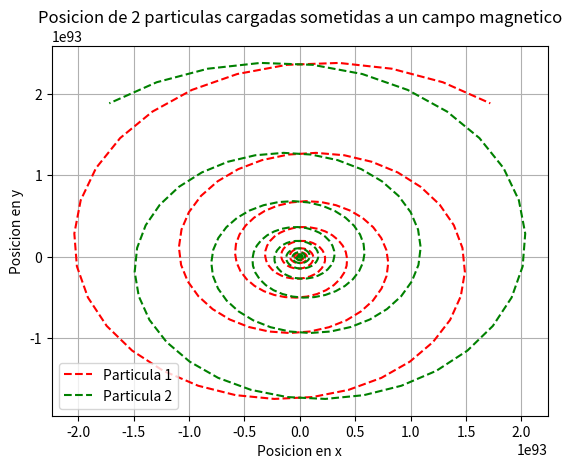

Reproduce this figure in Python.
import matplotlib.pyplot as plt
import scipy.constants as sc


# CONSTANT
G = sc.G
K = 1 / (4 * sc.pi * sc.epsilon_0)


def aceleration(function):
    def wrapper(self, force, time):
        return function(self, (1 / self.mass) * force, time)
    return wrapper


def multipleObjects(functionForce):
    """Este decorador permite que se pueda calcular la fuerza debido a la
       interaccion con mas de un objeto fisico"""

    def wrapper(self, *objects):
        force = Vector(0, 0, 0)
        for obj in objects:
            force += functionForce(self, obj)
        return force

    return wrapper


class Vector(object):
    """docstring for Vector"""

    def __init__(self, x1, x2, x3):
        self.x1 = x1
        self.x2 = x2
        self.x3 = x3

    def __str__(self):
        """Para imprimir por pantalla el vector"""
        string = '({:.5f}, {:.5f}, {:.5f})'.format(self.x1, self.x2, self.x3)
        return string

    def __add__(self, vector):
        """suma de vectores, operador +"""
        return Vector(self.x1 + vector.x1, self.x2 + vector.x2,
                      self.x3 + vector.x3)

    def __sub__(self, vector):
        """resta de vectores, operador -"""
        return Vector(self.x1 - vector.x1, self.x2 - vector.x2,
                      self.x3 - vector.x3)

    def __rmul__(self, n):
        """multiplicacion de vector por un escalar"""
        return Vector(n * self.x1, n * self.x2, n * self.x3)

    def __mul__(self, vector):
        """producto cruz, operador *"""
        x1 = self.x2 * vector.x3 - self.x3 * vector.x2
        x2 = self.x1 * vector.x3 - self.x3 * vector.x1
        x3 = self.x1 * vector.x2 - self.x2 * vector.x1
        return Vector(x1, -x2, x3)

    def norm(self):
        """norma del vector"""
        return (self.x1 ** 2 + self.x2 ** 2 + self.x3 ** 2) ** 0.5

    def direction(self):
        """vector director del vector"""
        return (1 / self.norm()) * self


class Particle(object):
    """docstring for Particle"""

    def __init__(self, mass, charge, position, velocity):
        self.position = position
        self.velocity = velocity
        self.mass = mass
        self.charge = charge

    def __str__(self):
        """Para imprimir por pantalla informacion de la particula"""
        string = 'Mass: {:.2f}\n'.format(self.mass)
        string += 'Charge: {:.2f}\n'.format(self.charge)
        string += 'Position: ' + str(self.position) + '\n'
        string += 'Velocity: ' + str(self.velocity) + '\n'

        return string

    @multipleObjects
    def gravitationalForce(self, particle):
        """Calcula la fuerza gravitacional debida a la interaccion con otras
           particulas, se pueden pasar a la funcion tantas particulas de
           argumento como se quiera"""
        r = particle.position - self.position
        return (G * self.mass * particle.mass / r.norm() ** 2) * r.direction()

    @multipleObjects
    def electricForce(self, particle):
        """Calcula la fuerza electrica debida a la interaccion con otras
           particulas"""
        r = self.position - particle.position
        return (K * self.charge * particle.charge / r.norm() ** 2) *\
            r.direction()

    @multipleObjects
    def magneticForce(self, magneticField):
        """Calcula la fuerza debida a la interaccion con campos magneticos"""
        return self.charge * (self.velocity * magneticField)

    @aceleration
    def posEvol(self, aceleration, dt):
        return self.position + dt * \
            self.velocity + (0.5 * dt ** 2) * aceleration

    @aceleration
    def velEvol(self, aceleration, dt):
        return self.velocity + dt * aceleration

    def timeEvol(self, force, dt):
        self.position = self.posEvol(force, dt)
        self.velocity = self.velEvol(force, dt)


def tarea(charge=20, maxIteration=10000, dt=0.01):
    p1 = Particle(10, charge, Vector(0, 0, 0), Vector(0, 0, 0))
    p2 = Particle(10, -charge, Vector(1, 0, 0), Vector(0, 0, 0))

    magneticField = Vector(0, 0, 10)

    x1 = []
    y1 = []
    x2 = []
    y2 = []

    for i in range(maxIteration):
        x1.append(p1.position.x1)
        y1.append(p1.position.x2)

        x2.append(p2.position.x1)
        y2.append(p2.position.x2)

        f1 = p1.electricForce(p2) + p1.gravitationalForce(p2) + \
            p1.magneticForce(magneticField)

        f2 = p2.electricForce(p1) + p2.gravitationalForce(p1) + \
            p2.magneticForce(magneticField)

        p1.timeEvol(f1, dt)
        p2.timeEvol(f2, dt)

    plt.plot(x1, y1, '--r', label='Particula 1')
    plt.plot(x2, y2, '--g', label='Particula 2')
    plt.title('Posicion de 2 particulas cargadas sometidas a un campo magnetico')
    plt.xlabel('Posicion en x')
    plt.ylabel('Posicion en y')
    plt.grid()
    plt.legend(loc=0)
    plt.show()


if __name__ == '__main__':
    tarea()
